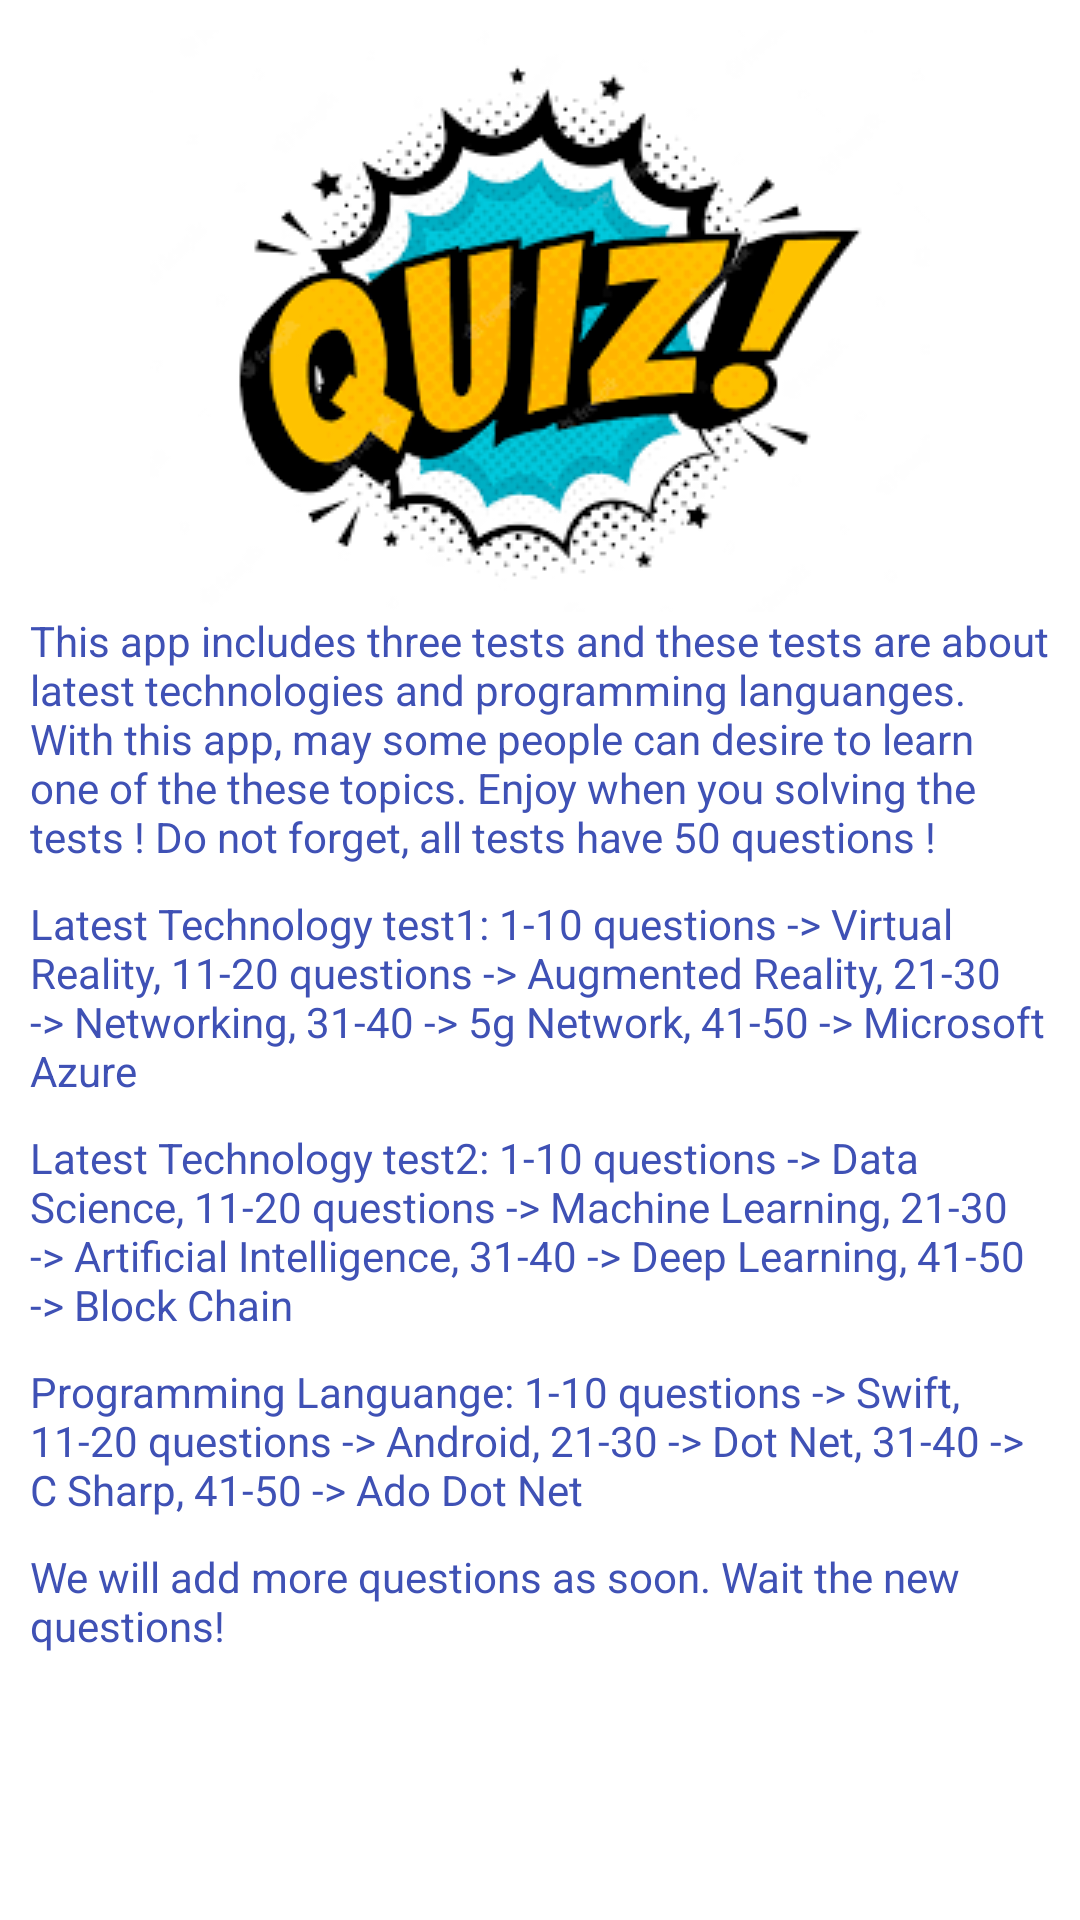

Android layout source for this screen:
<!-- AndroidManifest.xml: application theme Theme.Kotlin_final -->
<!-- res/layout/fragment_home.xml -->
<?xml version="1.0" encoding="utf-8"?>
<androidx.constraintlayout.widget.ConstraintLayout xmlns:android="http://schemas.android.com/apk/res/android"
    xmlns:app="http://schemas.android.com/apk/res-auto"
    xmlns:tools="http://schemas.android.com/tools"
    android:layout_width="match_parent"
    android:layout_height="match_parent"
    tools:context=".ui.home.HomeFragment">


    <ScrollView
        android:layout_width="match_parent"
        android:layout_height="match_parent"
        android:layout_marginStart="10dp"
        android:layout_marginTop="10dp"
        android:layout_marginEnd="10dp"
        android:layout_marginBottom="10dp"
        app:layout_constraintBottom_toBottomOf="parent"
        app:layout_constraintEnd_toEndOf="parent"
        app:layout_constraintStart_toStartOf="parent"
        app:layout_constraintTop_toTopOf="parent">

        <LinearLayout
            android:layout_width="match_parent"
            android:layout_height="match_parent"
            android:orientation="vertical">


            <ImageView
                android:id="@+id/imageView2"
                android:layout_width="match_parent"
                android:layout_height="wrap_content"
                android:src="@drawable/quiz" />

            <TextView
                android:textColor="@color/blue_dark"
                android:id="@+id/introduction"
                android:layout_width="match_parent"
                android:layout_height="wrap_content"
                android:text="@string/introduction" />

            <TextView
                android:id="@+id/about1"
                android:textColor="@color/blue_dark"
                android:layout_width="wrap_content"
                android:layout_height="wrap_content"
                android:paddingTop="10dp"
                android:text="@string/about1" />

            <TextView
                android:id="@+id/about2"
                android:textColor="@color/blue_dark"
                android:layout_width="match_parent"
                android:layout_height="wrap_content"
                android:paddingTop="10dp"
                android:text="@string/about2" />

            <TextView
                android:textColor="@color/blue_dark"
                android:id="@+id/about3"
                android:layout_width="match_parent"
                android:layout_height="wrap_content"
                android:paddingTop="10dp"
                android:text="@string/about3" />

            <TextView
                android:textColor="@color/blue_dark"
                android:id="@+id/about4"
                android:layout_width="match_parent"
                android:layout_height="wrap_content"
                android:paddingTop="10dp"
                android:text="@string/about4" />

        </LinearLayout>
    </ScrollView>

</androidx.constraintlayout.widget.ConstraintLayout>
<!-- resources referenced by this layout -->
<resources>
  <color name="blue_dark">#3F51B5</color>
  <!-- drawable quiz: png bitmap (drawable, 11670 bytes) -->
  <string name="about1">Latest Technology test1: 1-10 questions -&gt; Virtual Reality, 11-20 questions -&gt; Augmented Reality, 21-30 -&gt; Networking, 31-40 -&gt; 5g Network, 41-50 -&gt; Microsoft Azure</string>
  <string name="about2">Latest Technology test2: 1-10 questions -&gt; Data Science, 11-20 questions -&gt; Machine Learning, 21-30 -&gt; Artificial Intelligence, 31-40 -&gt; Deep Learning, 41-50 -&gt; Block Chain"</string>
  <string name="about3">Programming Languange: 1-10 questions -&gt; Swift, 11-20 questions -&gt; Android, 21-30 -&gt; Dot Net, 31-40 -&gt; C Sharp, 41-50 -&gt; Ado Dot Net</string>
  <string name="about4">We will add more questions as soon. Wait the new questions! </string>
  <string name="introduction">This app includes three tests and these tests are about latest technologies and programming languanges. With this app, may some people can desire to learn one of the these topics. Enjoy when you solving the tests ! Do not forget, all tests have 50 questions !</string>
  <style name="Theme.Kotlin_final" parent="Theme.MaterialComponents.DayNight.DarkActionBar">
          
          <item name="colorPrimary">@color/blue</item>
          <item name="colorPrimaryVariant">@color/blue</item>
          <item name="colorOnPrimary">@color/white</item>
          
          <item name="colorSecondary">@color/teal_200</item>
          <item name="colorSecondaryVariant">@color/blue</item>
          <item name="colorOnSecondary">@color/black</item>
          
          <item name="android:statusBarColor">@color/blue_dark</item>
          
      </style>
  <color name="blue">#2196F3</color>
  <color name="white">#FFFFFFFF</color>
  <color name="teal_200">#FF03DAC5</color>
  <color name="black">#FF000000</color>
</resources>
